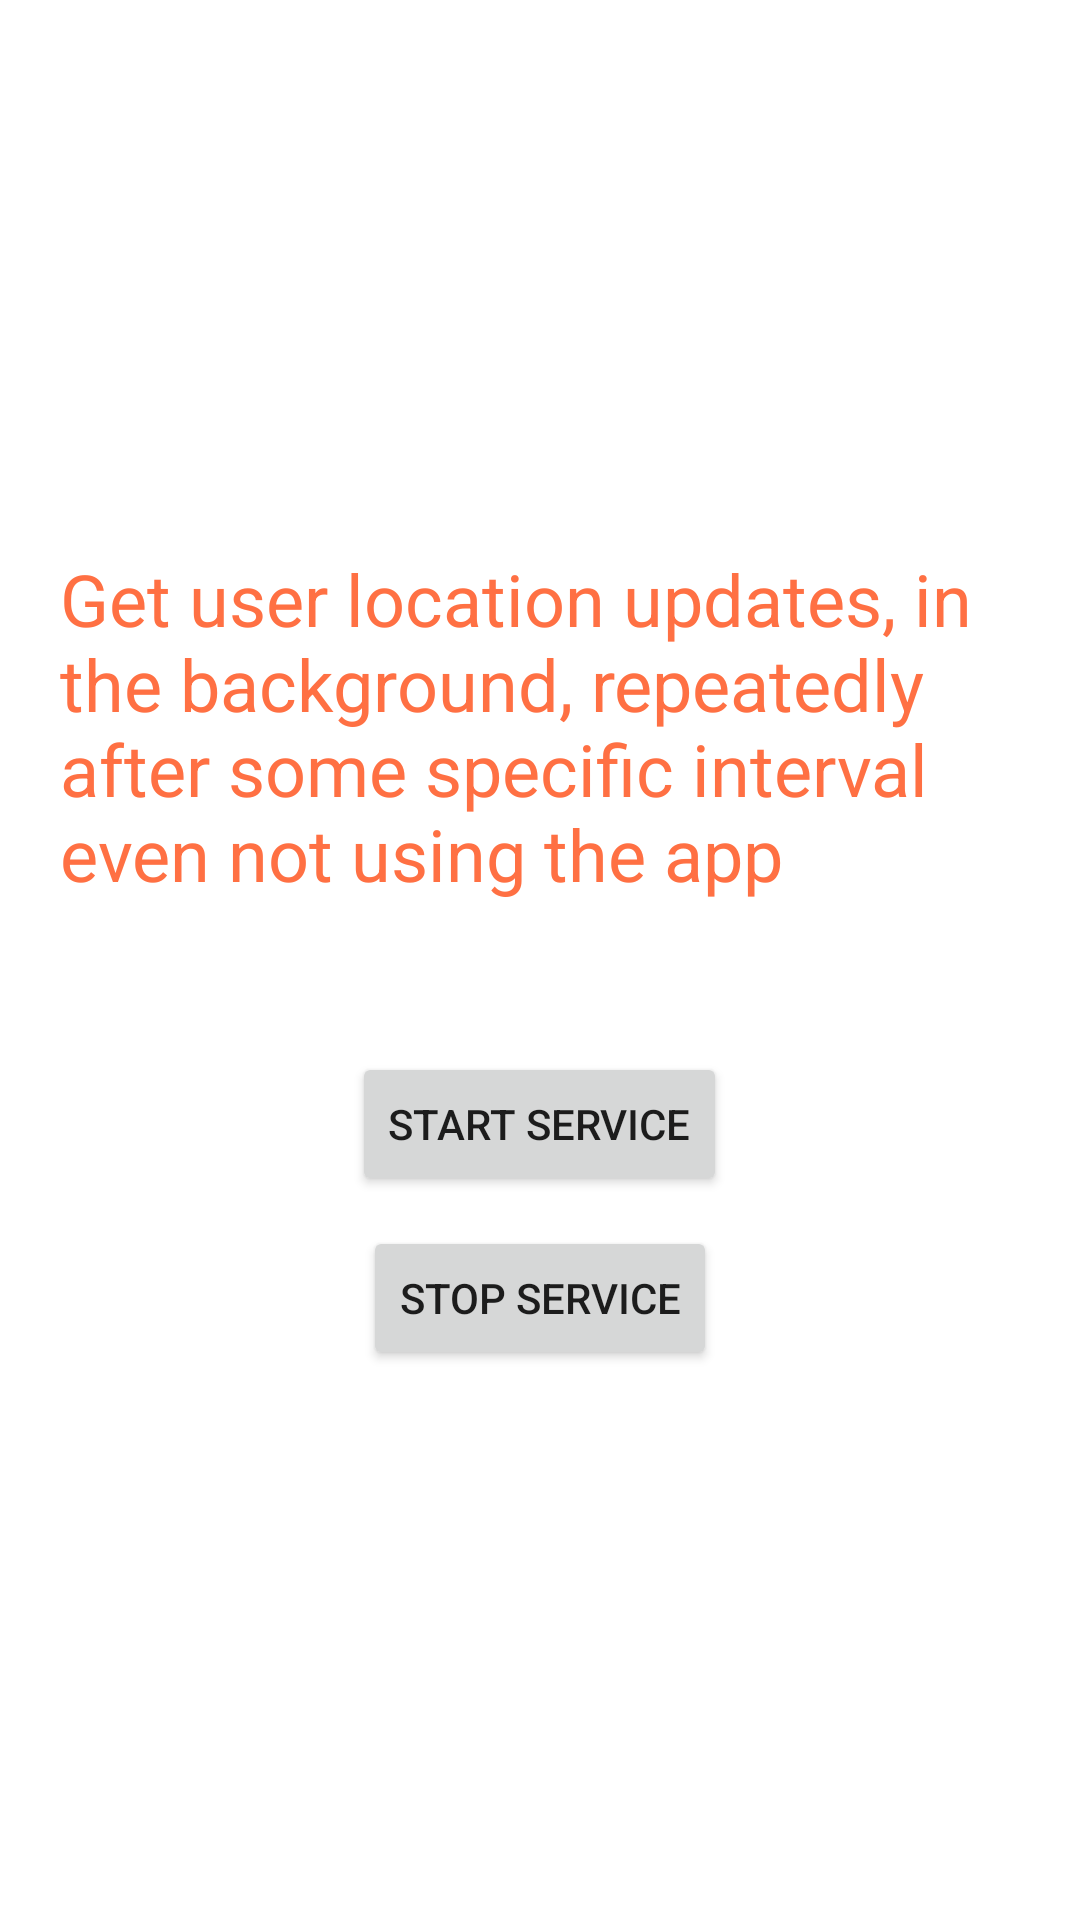

Android layout source for this screen:
<!-- AndroidManifest.xml: application theme Theme.SJRTyresSales -->
<!-- res/layout/activity_main.xml -->
<?xml version="1.0" encoding="utf-8"?>
<LinearLayout
    xmlns:android="http://schemas.android.com/apk/res/android"
    xmlns:tools="http://schemas.android.com/tools"
    android:layout_width="match_parent"
    android:layout_height="match_parent"
    tools:context=".screens.splashScreen.view.MainActivity"
    android:orientation="vertical"
    >
    <LinearLayout
        android:padding="20dp"
        android:layout_width="match_parent"
        android:layout_height="match_parent"
        android:orientation="vertical"
        android:gravity="center">
        <TextView
            android:layout_gravity="bottom"
            android:textSize="24sp"
            android:textColor="@color/colorPrimary"
            android:text="Get user location updates, in the background, repeatedly after some specific interval even not using the app"
            android:layout_width="wrap_content"
            android:layout_height="wrap_content"/>
        <Button
            android:id="@+id/start_service_btn"
            android:layout_marginTop="50dp"
            android:text="Start Service"
            android:layout_width="wrap_content"
            android:layout_height="wrap_content"/>
        <Button
            android:id="@+id/stop_service_btn"
            android:layout_marginTop="10dp"
            android:text="Stop Service"
            android:layout_width="wrap_content"
            android:layout_height="wrap_content"/>
    </LinearLayout>
</LinearLayout>
<!-- resources referenced by this layout -->
<resources>
  <color name="colorPrimary">#ff7043</color>
  <style name="Theme.SJRTyresSales" parent="Theme.MaterialComponents.Light.NoActionBar">
          
          <item name="colorPrimary">@color/colorPrimary</item>
          <item name="colorPrimaryVariant">@color/colorPrimaryDark</item>
          <item name="colorOnPrimary">@color/white</item>
          
          <item name="colorSecondary">@color/colorPrimary</item>
          <item name="colorSecondaryVariant">@color/colorPrimaryDark</item>
          <item name="colorOnSecondary">@color/black</item>
          
          <item name="android:statusBarColor">?attr/colorPrimaryVariant</item>
          
          <item name="android:windowDisablePreview">true</item>
      </style>
  <color name="colorPrimaryDark">#ff5722</color>
  <color name="white">#FFFFFFFF</color>
  <color name="black">#FF000000</color>
</resources>
